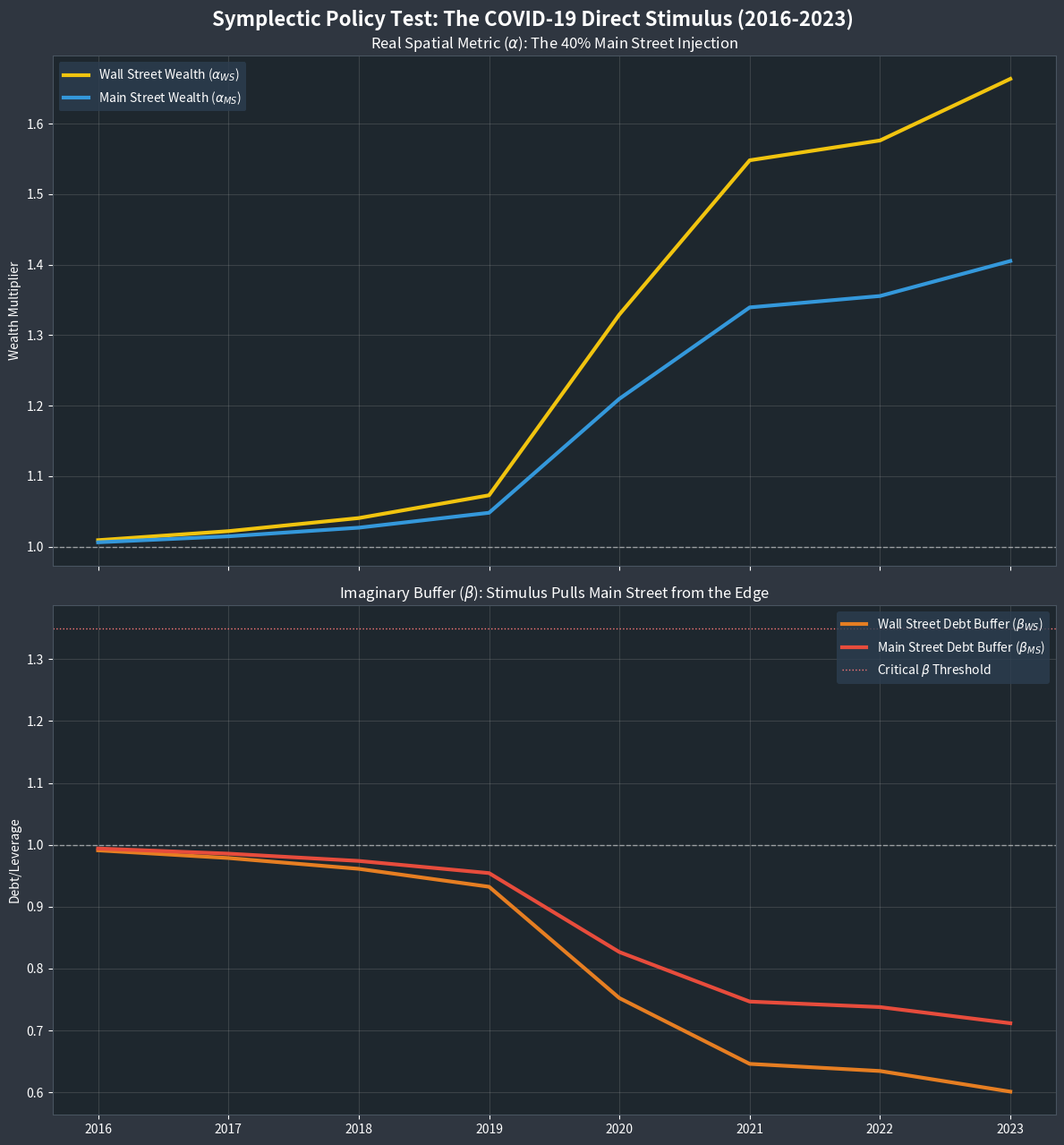

The matplotlib source for this figure:
import numpy as np
import pandas as pd
import matplotlib.pyplot as plt

class SymplecticCOVIDShock:
    def __init__(self, torsion_scaling=4.0, critical_beta=1.35):
        """
        Pristine, Frictionless Bifurcated 6D Symplectic Economic Manifold.
        """
        self.alpha_ms = 1.0
        self.beta_ms = 1.0
        self.alpha_ws = 1.0
        self.beta_ws = 1.0
        
        self.torsion_scaling = torsion_scaling
        self.critical_beta = critical_beta
        self.prev_ms_balance = 0.0
        
        self.history = []

    def calculate_root(self, balance_pct):
        """PRISTINE CORE: Exact quadratic root for the Symplectic Lock."""
        m_econ = abs(balance_pct) * self.torsion_scaling
        if balance_pct < 0:
            return 2.0 / (m_econ + np.sqrt(m_econ**2 + 4)) # Squeeze
        else:
            return (m_econ + np.sqrt(m_econ**2 + 4)) / 2.0 # Relief

    def analytical_jump(self, year, gov_balance_pct, foreign_balance_pct):
        # 1. Total Macro Torsion applied to the Private Sector
        # (S-I) = (G-T) + (X-M). Note: Gov Deficit is negative, Trade Deficit is positive.
        total_private_balance = -(gov_balance_pct + foreign_balance_pct)
        
        # 2. The Bifurcation Routing: 2020 vs 2008 differences
        if total_private_balance < 0:
            # THE SQUEEZE: Main Street still absorbs 90% of structural decay
            ms_balance = total_private_balance * 0.90
            ws_balance = total_private_balance * 0.10
        else:
            # THE RELIEF (COVID STIMULUS)
            # Unlike 2008 (90/10 split), Stimulus checks & PPP route massive capital to Main Street.
            # We model a 60% Wall Street (QE/Bailouts) / 40% Main Street (Checks/UI) split.
            ms_balance = total_private_balance * 0.40
            ws_balance = total_private_balance * 0.60
            
        # 3. Update Main Street Manifold
        self.alpha_ms *= self.calculate_root(ms_balance)
        self.beta_ms = 1.0 / self.alpha_ms
        
        # 4. Update Wall Street Manifold
        self.alpha_ws *= self.calculate_root(ws_balance)
        self.beta_ws = 1.0 / self.alpha_ws
        
        # 5. Instant Topological Ejections (e >= 1)
        metric_shear_ms = abs(ms_balance - self.prev_ms_balance)
        
        # If Beta is artificially lowered by stimulus, bankruptcies drop BELOW baseline
        if self.beta_ms > self.critical_beta:
            stress_multiplier = (self.beta_ms - self.critical_beta) * 50
            systemic_ejections = (metric_shear_ms * 1000) * stress_multiplier
            baseline_noise = np.random.uniform(5, 15)
        else:
            systemic_ejections = 0
            # A healthy/stimulus-injected Beta reduces the natural failure rate
            health_bonus = max(0, (1.1 - self.beta_ms) * 20) 
            baseline_noise = max(1, np.random.uniform(5, 15) - health_bonus)
            
        bankruptcies = baseline_noise + systemic_ejections
        
        self.history.append({
            'Year': year,
            'Alpha_MS': self.alpha_ms, 'Beta_MS': self.beta_ms,
            'Alpha_WS': self.alpha_ws, 'Beta_WS': self.beta_ws,
            'Bankruptcies': bankruptcies
        })
        self.prev_ms_balance = ms_balance

    def generate_plots(self):
        df = pd.DataFrame(self.history)
        
        fig, (ax1, ax2) = plt.subplots(2, 1, figsize=(12, 13), sharex=True)
        fig.suptitle('Symplectic Policy Test: The COVID-19 Direct Stimulus (2016-2023)', fontsize=16, fontweight='bold', color='white')

        # PLOT 1: Real Wealth (Alpha)
        ax1.plot(df['Year'], df['Alpha_WS'], label='Wall Street Wealth ($\\alpha_{WS}$)', color='#f1c40f', linewidth=3)
        ax1.plot(df['Year'], df['Alpha_MS'], label='Main Street Wealth ($\\alpha_{MS}$)', color='#3498db', linewidth=3)
        ax1.axhline(1.0, color='white', linewidth=1, linestyle='--', alpha=0.5)
        ax1.set_title('Real Spatial Metric ($\\alpha$): The 40% Main Street Injection', fontsize=12, color='white')
        ax1.set_ylabel('Wealth Multiplier', color='white')
        ax1.legend(loc='upper left', frameon=True, facecolor='#2c3e50', edgecolor='none', labelcolor='white')
        ax1.grid(True, alpha=0.2)

        # PLOT 2: Debt Buffer (Beta)
        ax2.plot(df['Year'], df['Beta_WS'], label='Wall Street Debt Buffer ($\\beta_{WS}$)', color='#e67e22', linewidth=3)
        ax2.plot(df['Year'], df['Beta_MS'], label='Main Street Debt Buffer ($\\beta_{MS}$)', color='#e74c3c', linewidth=3)
        ax2.axhline(1.0, color='white', linewidth=1, linestyle='--', alpha=0.5)
        ax2.axhline(self.critical_beta, color='#ff7979', linewidth=1, linestyle=':', label='Critical $\\beta$ Threshold')
        ax2.set_title('Imaginary Buffer ($\\beta$): Stimulus Pulls Main Street from the Edge', fontsize=12, color='white')
        ax2.set_ylabel('Debt/Leverage', color='white')
        ax2.legend(loc='upper right', frameon=True, facecolor='#2c3e50', edgecolor='none', labelcolor='white')
        ax2.grid(True, alpha=0.2)

        for ax in [ax1, ax2]:
            ax.set_facecolor('#1e272e')
            ax.tick_params(colors='white')
            for spine in ax.spines.values():
                spine.set_color('#485460')

        fig.patch.set_facecolor('#2f3640')
        plt.savefig("SymplecticCOVIDShock.png", dpi=300, bbox_inches='tight')
        plt.tight_layout()
        plt.show()

# ==========================================
# EXECUTION: The COVID-19 Timeline (2016-2023)
# ==========================================
if __name__ == "__main__":
    engine = SymplecticCOVIDShock(torsion_scaling=6.0, critical_beta=1.35)
    
    # [Year, Gov Balance (T-G), Foreign Balance (M-X)]
    usa_data = [
        # The Pre-COVID Squeeze (Steady baseline, creeping debt)
        (2016, -0.03, 0.025),  
        (2017, -0.035, 0.028), 
        (2018, -0.04, 0.03),   
        (2019, -0.045, 0.028), 
        
        # The COVID Shock: Massive Deficits, but routed 40% to Main Street
        (2020, -0.15, 0.03),   # Massive 15% Gov Deficit
        (2021, -0.12, 0.035),  # Continued heavy stimulus
        
        # The Fiscal Cliff & Inflation Squeeze
        (2022, -0.05, 0.04),   # Stimulus shuts off violently. Trade deficit grows. 
        (2023, -0.06, 0.03)    # Main street resumes absorbing the structural squeeze.
    ]
    
    for year, gov_bal, for_bal in usa_data:
        engine.analytical_jump(year, gov_bal, for_bal)
        
    engine.generate_plots()
